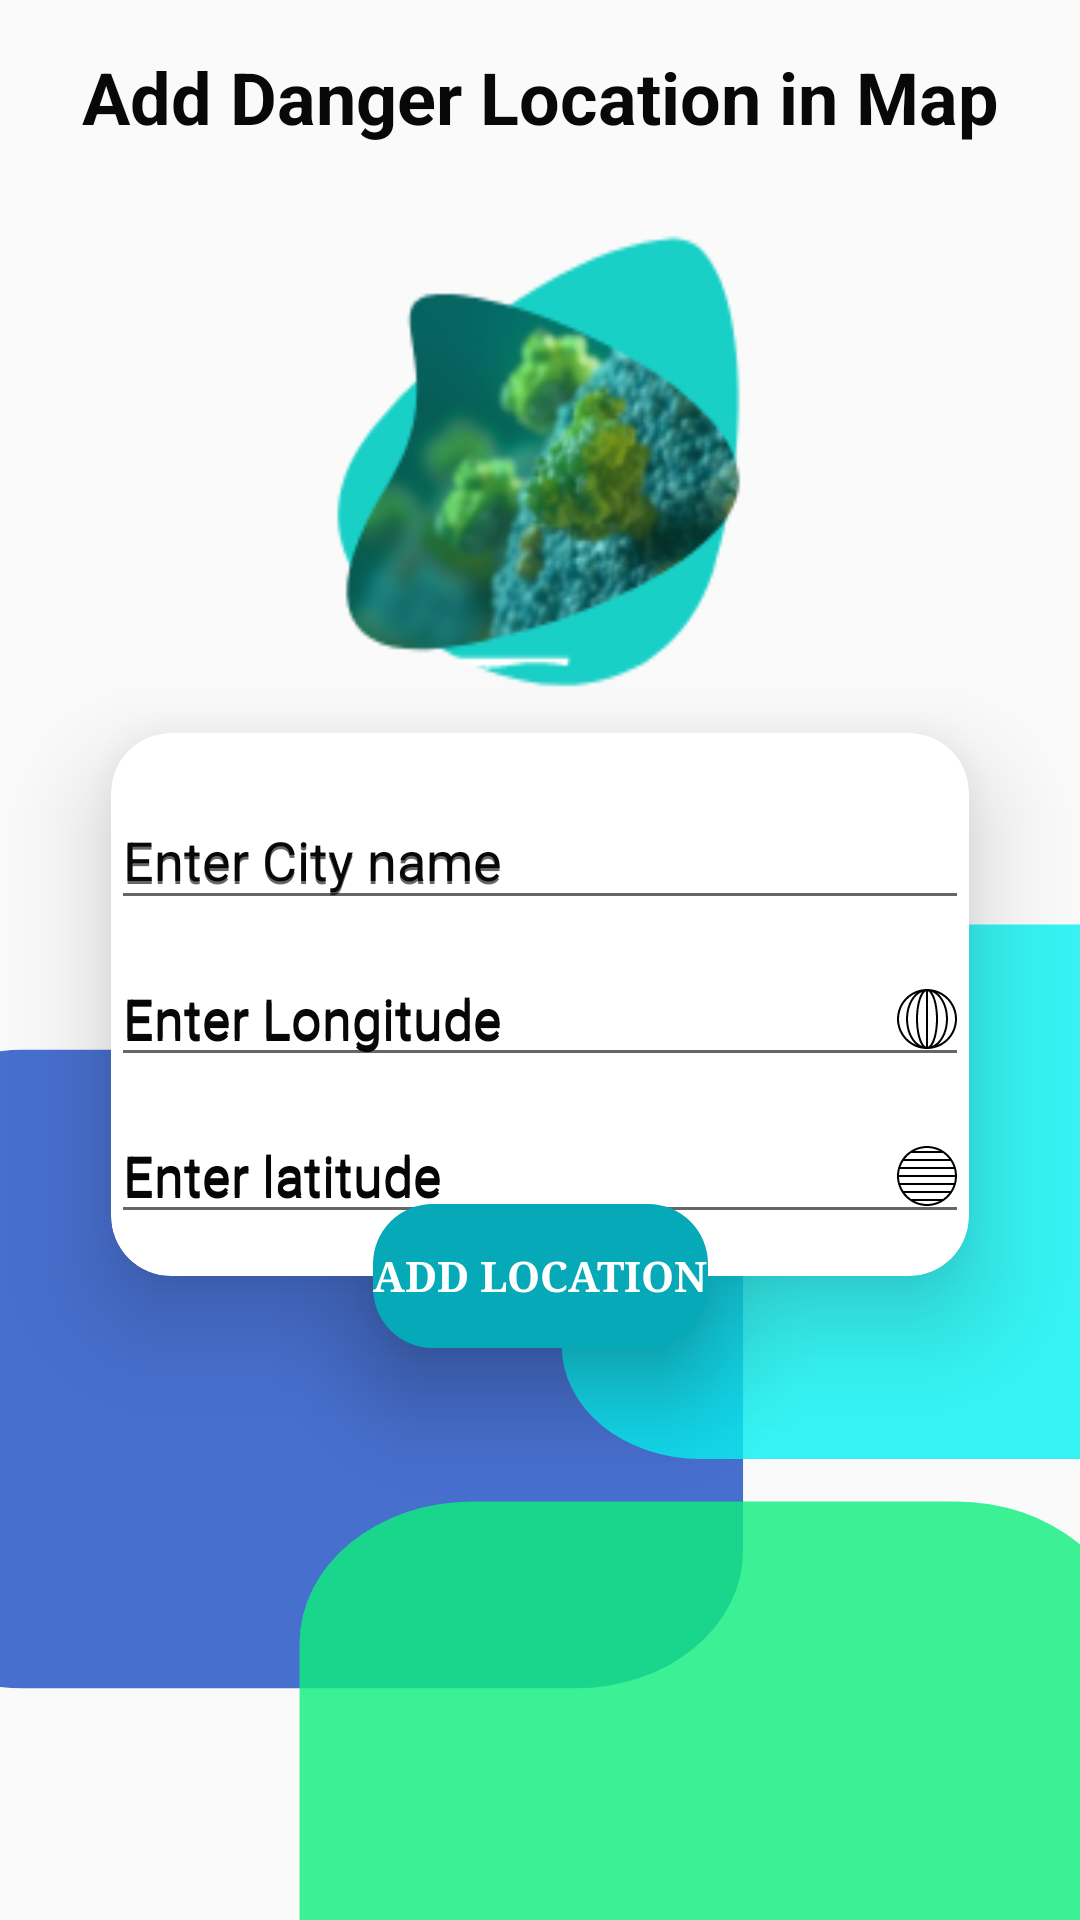

This screen was rendered from an Android layout file. Write that file and the resources it references.
<!-- AndroidManifest.xml: application theme AppTheme -->
<!-- res/layout/activity_addlocation.xml -->
<?xml version="1.0" encoding="utf-8"?>
<androidx.constraintlayout.widget.ConstraintLayout xmlns:android="http://schemas.android.com/apk/res/android"
    xmlns:app="http://schemas.android.com/apk/res-auto"
    xmlns:tools="http://schemas.android.com/tools"
    android:layout_width="match_parent"
    android:layout_height="match_parent"
    android:background="@drawable/ic_mask_group_5"
    tools:context=".addlocation">

    <TextView
        android:id="@+id/textView26"
        android:layout_width="wrap_content"
        android:layout_height="wrap_content"
        android:layout_marginTop="16dp"
        android:fontFamily="sans-serif"
        android:text="@string/add_danger_location_in_map"
        android:textColor="#090808"
        android:textSize="24sp"
        android:textStyle="bold"
        app:layout_constraintBottom_toBottomOf="parent"
        app:layout_constraintEnd_toEndOf="parent"
        app:layout_constraintStart_toStartOf="parent"
        app:layout_constraintTop_toTopOf="parent"
        app:layout_constraintVertical_bias="0.0" />

    <androidx.cardview.widget.CardView
        android:id="@+id/cardView12"
        android:layout_width="286dp"
        android:layout_height="181dp"
        app:cardCornerRadius="20dp"
        app:cardElevation="20dp"
        app:layout_constraintBottom_toBottomOf="parent"
        app:layout_constraintEnd_toEndOf="parent"
        app:layout_constraintStart_toStartOf="parent"
        app:layout_constraintTop_toBottomOf="@+id/view"
        app:layout_constraintVertical_bias="0.0">

        <LinearLayout
            android:layout_width="match_parent"
            android:layout_height="match_parent"
            android:layout_marginTop="10dp"
            android:orientation="vertical">

            <com.google.android.material.textfield.TextInputLayout
                android:layout_width="match_parent"
                android:layout_height="wrap_content"
                android:hint="@string/enter_city_name"
                android:textColorHint="#090808"
                >

                <EditText
                    android:id="@+id/cityname"
                    android:layout_width="match_parent"
                    android:layout_height="wrap_content"
                    android:hint="@string/enter_city_name"
                    android:inputType="text"
                    android:importantForAutofill="no"
                    />
            </com.google.android.material.textfield.TextInputLayout>

            <com.google.android.material.textfield.TextInputLayout
                android:layout_width="match_parent"
                android:layout_height="wrap_content"
                android:hint="@string/enter_longitude"
                android:textColorHint="#090808"
                app:endIconDrawable="@drawable/ic_longitude"
             >

                <EditText
                    android:id="@+id/longitude_input"
                    android:layout_width="match_parent"
                    android:layout_height="wrap_content"
                    android:drawableEnd="@drawable/ic_longitude"
                    android:hint="@string/enter_longitude"
                    android:importantForAutofill="no"
                    android:inputType="numberDecimal"
                    android:textColor="#070505"
                    android:textColorHint="#070505" />
            </com.google.android.material.textfield.TextInputLayout>

            <com.google.android.material.textfield.TextInputLayout
                android:layout_width="match_parent"
                android:layout_height="wrap_content"
                android:hint="@string/enter_latitude"
                android:textColorHint="#070505">

                <EditText
                    android:id="@+id/latitude_input"
                    android:layout_width="match_parent"
                    android:layout_height="wrap_content"
                    android:drawableEnd="@drawable/ic_latitude"
                    android:hint="@string/enter_latitude"
                    android:importantForAutofill="no"
                    android:inputType="numberDecimal"
                    android:textColor="#070505"
                    android:textColorHint="#070505" />
            </com.google.android.material.textfield.TextInputLayout>
        </LinearLayout>
    </androidx.cardview.widget.CardView>

    <Button
        android:id="@+id/button5"
        android:layout_width="wrap_content"
        android:layout_height="wrap_content"
        android:background="@drawable/cosbut1"
        android:elevation="20dp"
        android:stateListAnimator="@null"
        android:text="@string/add_location"
        android:layout_gravity="center"
        android:fontFamily="serif"
        android:textColor="#FFFFFF"
        android:textStyle="bold"
        app:layout_constraintBottom_toBottomOf="@+id/cardView12"
        app:layout_constraintEnd_toEndOf="@+id/cardView12"
        app:layout_constraintStart_toStartOf="@+id/cardView12"
        app:layout_constraintTop_toBottomOf="@+id/cardView12" />

    <View
        android:id="@+id/view"
        android:layout_width="wrap_content"
        android:layout_height="180dp"
        android:layout_marginTop="16dp"
        android:background="@drawable/logoforscr"
        app:layout_constraintBottom_toBottomOf="parent"
        app:layout_constraintEnd_toEndOf="parent"
        app:layout_constraintStart_toStartOf="parent"
        app:layout_constraintTop_toBottomOf="@+id/textView26"
        app:layout_constraintVertical_bias="0.0" />
</androidx.constraintlayout.widget.ConstraintLayout>
<!-- resources referenced by this layout -->
<resources>
  <!-- drawable cosbut1 (drawable) -->
  <?xml version="1.0" encoding="utf-8"?>
  <shape xmlns:android="http://schemas.android.com/apk/res/android">
  
      <solid android:color="#05A9B8" />
      <corners android:radius="20dp"/>
  
  </shape>
  <!-- drawable ic_latitude (drawable) -->
  <vector xmlns:android="http://schemas.android.com/apk/res/android"
      android:width="20dp"
      android:height="20dp"
      android:viewportWidth="480"
      android:viewportHeight="480">
    <path
        android:fillColor="#FF000000"
        android:pathData="M240,0C107.452,0 0,107.452 0,240s107.452,240 240,240s240,-107.452 240,-240C479.85,107.514 372.486,0.15 240,0zM340.689,40H139.311C202.623,8 277.377,8 340.689,40zM112.467,56h255.065c19.14,13.308 36.103,29.5 50.288,48H62.179C76.364,85.5 93.328,69.308 112.467,56zM51,120h378c9.576,15.022 17.318,31.137 23.061,48H27.939C33.682,151.137 41.424,135.022 51,120zM23.088,184h433.824c4.031,15.703 6.339,31.797 6.885,48H16.203C16.749,215.797 19.058,199.703 23.088,184zM139.311,440h201.378C277.377,472 202.623,472 139.311,440zM367.533,424H112.467c-19.14,-13.308 -36.103,-29.5 -50.288,-48h355.641C403.636,394.5 386.672,410.692 367.533,424zM429,360H51c-9.576,-15.022 -17.318,-31.137 -23.061,-48h424.121C446.318,328.863 438.576,344.978 429,360zM456.912,296H23.088c-4.031,-15.703 -6.339,-31.798 -6.885,-48h447.594C463.251,264.202 460.942,280.297 456.912,296z"/>
  </vector>
  <!-- drawable ic_mask_group_5 (drawable) -->
  <vector xmlns:android="http://schemas.android.com/apk/res/android"
      android:width="375dp"
      android:height="812dp"
      android:viewportWidth="375"
      android:viewportHeight="812">
    <group>
      <clip-path
          android:pathData="M0,0h375v812h-375z"/>
      <path
          android:pathData="M8,444L200,444A58,58 0,0 1,258 502L258,656A58,58 0,0 1,200 714L8,714A58,58 0,0 1,-50 656L-50,502A58,58 0,0 1,8 444z"
          android:strokeAlpha="0.99"
          android:fillColor="#456ece"
          android:fillAlpha="0.99"/>
      <path
          android:pathData="M243,391L426,391A48,48 0,0 1,474 439L474,569A48,48 0,0 1,426 617L243,617A48,48 0,0 1,195 569L195,439A48,48 0,0 1,243 391z"
          android:strokeAlpha="0.8"
          android:fillColor="#06f2f2"
          android:fillAlpha="0.8"/>
      <path
          android:pathData="M164,635L332,635A60,60 0,0 1,392 695L392,857A60,60 0,0 1,332 917L164,917A60,60 0,0 1,104 857L104,695A60,60 0,0 1,164 635z"
          android:strokeAlpha="0.81"
          android:fillColor="#0fee7e"
          android:fillAlpha="0.81"/>
    </group>
  </vector>
  <string name="add_danger_location_in_map">Add Danger Location in Map</string>
  <string name="add_location">  Add Location  </string>
  <string name="enter_city_name">Enter City name</string>
  <string name="enter_latitude">Enter latitude</string>
  <string name="enter_longitude">Enter Longitude </string>
  <style name="AppTheme" parent="Theme.AppCompat.Light.NoActionBar">
          
          <item name="colorPrimary">@color/colorPrimary</item>
          <item name="colorPrimaryDark">@color/colorPrimaryDark</item>
          <item name="colorAccent">@color/colorAccent</item>
  
      </style>
  <color name="colorPrimary">#FFFFFF</color>
  <color name="colorPrimaryDark">#000</color>
  <color name="colorAccent">#11CFC5</color>
</resources>
